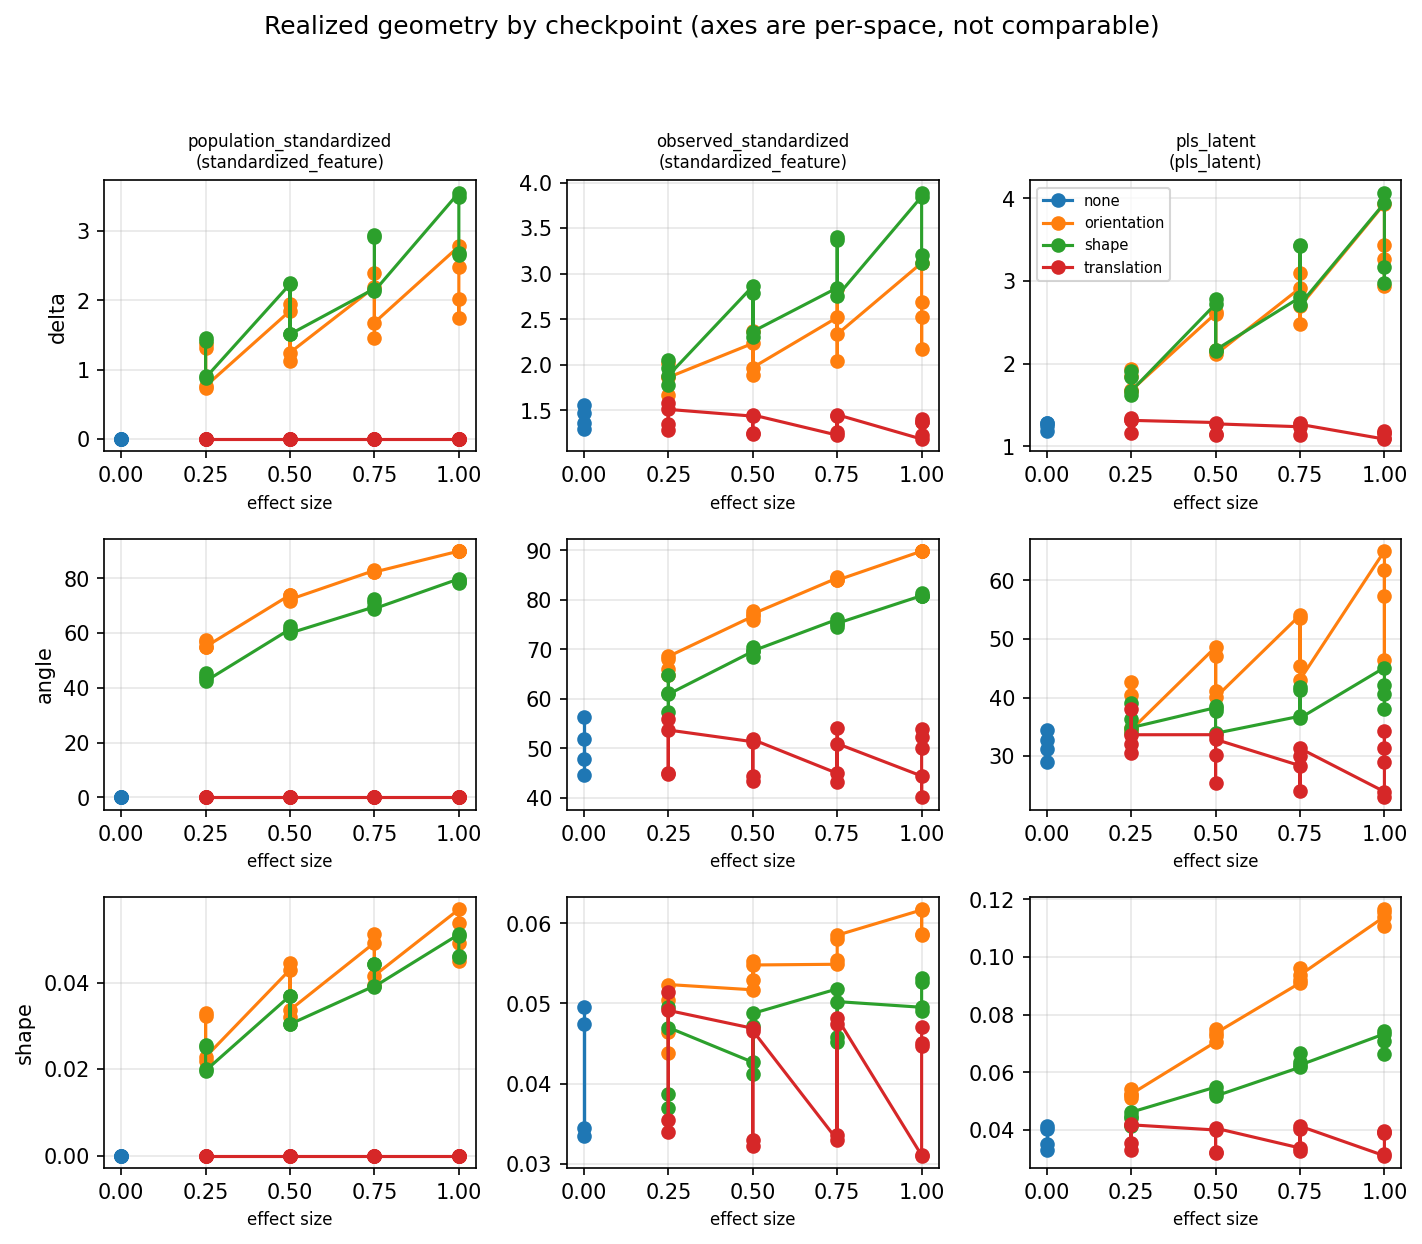

The file beside this chart, header and first rows:
trajectory_mode, effect_size, cell_id, phase, checkpoint, scope, measurement_space, statistic, n_replicates, n_available, n_unavailable, mean, sd, median
none, 0.0, power_design-0d06c593d4a5, power_design, population_native, expression, native_omic_units, angle, 500, 500, 0, 5.201158705157992e-07, 6.690600361033484e-07, 0.0
none, 0.0, power_design-39eda992298f, power_design, population_native, expression, native_omic_units, angle, 500, 500, 0, 5.201158705157992e-07, 6.690600361033484e-07, 0.0
none, 0.0, power_design-41024c5d18dc, power_design, population_native, expression, native_omic_units, angle, 500, 500, 0, 5.201158705157992e-07, 6.690600361033484e-07, 0.0
none, 0.0, power_primary-1a2e4088b485, power_primary, population_native, expression, native_omic_units, angle, 500, 500, 0, 5.201158705157992e-07, 6.690600361033484e-07, 0.0
none, 0.0, power_design-0d06c593d4a5, power_design, population_native, expression, native_omic_units, delta, 500, 500, 0, 0.0, 0.0, 0.0
none, 0.0, power_design-39eda992298f, power_design, population_native, expression, native_omic_units, delta, 500, 500, 0, 0.0, 0.0, 0.0
none, 0.0, power_design-41024c5d18dc, power_design, population_native, expression, native_omic_units, delta, 500, 500, 0, 0.0, 0.0, 0.0
none, 0.0, power_primary-1a2e4088b485, power_primary, population_native, expression, native_omic_units, delta, 500, 500, 0, 0.0, 0.0, 0.0
none, 0.0, power_design-0d06c593d4a5, power_design, population_native, expression, native_omic_units, path_length[A], 500, 500, 0, 25.48, 1.274, 25.58
none, 0.0, power_design-39eda992298f, power_design, population_native, expression, native_omic_units, path_length[A], 500, 500, 0, 25.48, 1.274, 25.58
none, 0.0, power_design-41024c5d18dc, power_design, population_native, expression, native_omic_units, path_length[A], 500, 500, 0, 25.48, 1.274, 25.58
none, 0.0, power_primary-1a2e4088b485, power_primary, population_native, expression, native_omic_units, path_length[A], 500, 500, 0, 25.48, 1.274, 25.58
none, 0.0, power_design-0d06c593d4a5, power_design, population_native, expression, native_omic_units, path_length[B], 500, 500, 0, 25.48, 1.274, 25.58
none, 0.0, power_design-39eda992298f, power_design, population_native, expression, native_omic_units, path_length[B], 500, 500, 0, 25.48, 1.274, 25.58
none, 0.0, power_design-41024c5d18dc, power_design, population_native, expression, native_omic_units, path_length[B], 500, 500, 0, 25.48, 1.274, 25.58
none, 0.0, power_primary-1a2e4088b485, power_primary, population_native, expression, native_omic_units, path_length[B], 500, 500, 0, 25.48, 1.274, 25.58
none, 0.0, power_design-0d06c593d4a5, power_design, population_native, expression, native_omic_units, shape, 500, 500, 0, 1.2791096750747415e-15, 4.991919368331225e-16, 1.2104266292745263e-15
none, 0.0, power_design-39eda992298f, power_design, population_native, expression, native_omic_units, shape, 500, 500, 0, 1.2791096750747415e-15, 4.991919368331225e-16, 1.2104266292745263e-15
none, 0.0, power_design-41024c5d18dc, power_design, population_native, expression, native_omic_units, shape, 500, 500, 0, 1.2791096750747415e-15, 4.991919368331225e-16, 1.2104266292745263e-15
none, 0.0, power_primary-1a2e4088b485, power_primary, population_native, expression, native_omic_units, shape, 500, 500, 0, 1.2791096750747415e-15, 4.991919368331225e-16, 1.2104266292745263e-15
none, 0.0, power_design-0d06c593d4a5, power_design, population_native, methylation, native_omic_units, angle, 500, 500, 0, 5.058398435156302e-07, 7.000514863720436e-07, 0.0
none, 0.0, power_design-39eda992298f, power_design, population_native, methylation, native_omic_units, angle, 500, 500, 0, 5.058398435156302e-07, 7.000514863720436e-07, 0.0
none, 0.0, power_design-41024c5d18dc, power_design, population_native, methylation, native_omic_units, angle, 500, 500, 0, 5.058398435156302e-07, 7.000514863720436e-07, 0.0
none, 0.0, power_primary-1a2e4088b485, power_primary, population_native, methylation, native_omic_units, angle, 500, 500, 0, 5.058398435156302e-07, 7.000514863720436e-07, 0.0
none, 0.0, power_design-0d06c593d4a5, power_design, population_native, methylation, native_omic_units, delta, 500, 500, 0, 0.0, 0.0, 0.0
none, 0.0, power_design-39eda992298f, power_design, population_native, methylation, native_omic_units, delta, 500, 500, 0, 0.0, 0.0, 0.0
none, 0.0, power_design-41024c5d18dc, power_design, population_native, methylation, native_omic_units, delta, 500, 500, 0, 0.0, 0.0, 0.0
none, 0.0, power_primary-1a2e4088b485, power_primary, population_native, methylation, native_omic_units, delta, 500, 500, 0, 0.0, 0.0, 0.0
none, 0.0, power_design-0d06c593d4a5, power_design, population_native, methylation, native_omic_units, path_length[A], 500, 500, 0, 32.58, 1.541, 32.61
none, 0.0, power_design-39eda992298f, power_design, population_native, methylation, native_omic_units, path_length[A], 500, 500, 0, 32.58, 1.541, 32.61
none, 0.0, power_design-41024c5d18dc, power_design, population_native, methylation, native_omic_units, path_length[A], 500, 500, 0, 32.58, 1.541, 32.61
none, 0.0, power_primary-1a2e4088b485, power_primary, population_native, methylation, native_omic_units, path_length[A], 500, 500, 0, 32.58, 1.541, 32.61
none, 0.0, power_design-0d06c593d4a5, power_design, population_native, methylation, native_omic_units, path_length[B], 500, 500, 0, 32.58, 1.541, 32.61
none, 0.0, power_design-39eda992298f, power_design, population_native, methylation, native_omic_units, path_length[B], 500, 500, 0, 32.58, 1.541, 32.61
none, 0.0, power_design-41024c5d18dc, power_design, population_native, methylation, native_omic_units, path_length[B], 500, 500, 0, 32.58, 1.541, 32.61
none, 0.0, power_primary-1a2e4088b485, power_primary, population_native, methylation, native_omic_units, path_length[B], 500, 500, 0, 32.58, 1.541, 32.61
none, 0.0, power_design-0d06c593d4a5, power_design, population_native, methylation, native_omic_units, shape, 500, 500, 0, 2.1075218735876665e-15, 1.2156379984950854e-15, 1.7013001075796515e-15
none, 0.0, power_design-39eda992298f, power_design, population_native, methylation, native_omic_units, shape, 500, 500, 0, 2.1075218735876665e-15, 1.2156379984950854e-15, 1.7013001075796515e-15
none, 0.0, power_design-41024c5d18dc, power_design, population_native, methylation, native_omic_units, shape, 500, 500, 0, 2.1075218735876665e-15, 1.2156379984950854e-15, 1.7013001075796515e-15
none, 0.0, power_primary-1a2e4088b485, power_primary, population_native, methylation, native_omic_units, shape, 500, 500, 0, 2.1075218735876665e-15, 1.2156379984950854e-15, 1.7013001075796515e-15
none, 0.0, power_design-0d06c593d4a5, power_design, population_native, proteomics, native_omic_units, angle, 500, 500, 0, 4.984367386400906e-07, 6.57104731385565e-07, 0.0
none, 0.0, power_design-41024c5d18dc, power_design, population_native, proteomics, native_omic_units, angle, 500, 500, 0, 4.984367386400906e-07, 6.57104731385565e-07, 0.0
none, 0.0, power_design-0d06c593d4a5, power_design, population_native, proteomics, native_omic_units, delta, 500, 500, 0, 0.0, 0.0, 0.0
none, 0.0, power_design-41024c5d18dc, power_design, population_native, proteomics, native_omic_units, delta, 500, 500, 0, 0.0, 0.0, 0.0
none, 0.0, power_design-0d06c593d4a5, power_design, population_native, proteomics, native_omic_units, path_length[A], 500, 500, 0, 28.25, 1.495, 28.23
none, 0.0, power_design-41024c5d18dc, power_design, population_native, proteomics, native_omic_units, path_length[A], 500, 500, 0, 28.25, 1.495, 28.23
none, 0.0, power_design-0d06c593d4a5, power_design, population_native, proteomics, native_omic_units, path_length[B], 500, 500, 0, 28.25, 1.495, 28.23
none, 0.0, power_design-41024c5d18dc, power_design, population_native, proteomics, native_omic_units, path_length[B], 500, 500, 0, 28.25, 1.495, 28.23
none, 0.0, power_design-0d06c593d4a5, power_design, population_native, proteomics, native_omic_units, shape, 500, 500, 0, 1.5664486416594479e-15, 7.580947165541609e-16, 1.391489930817614e-15
none, 0.0, power_design-41024c5d18dc, power_design, population_native, proteomics, native_omic_units, shape, 500, 500, 0, 1.5664486416594479e-15, 7.580947165541609e-16, 1.391489930817614e-15
none, 0.0, power_design-0d06c593d4a5, power_design, population_standardized, expression, standardized_feature, angle, 500, 500, 0, 4.927295985019012e-07, 6.35497237777233e-07, 0.0
none, 0.0, power_design-39eda992298f, power_design, population_standardized, expression, standardized_feature, angle, 500, 500, 0, 4.927295985019012e-07, 6.35497237777233e-07, 0.0
none, 0.0, power_design-41024c5d18dc, power_design, population_standardized, expression, standardized_feature, angle, 500, 500, 0, 4.70837113220261e-07, 6.197515883601815e-07, 0.0
none, 0.0, power_primary-1a2e4088b485, power_primary, population_standardized, expression, standardized_feature, angle, 500, 500, 0, 4.70837113220261e-07, 6.197515883601815e-07, 0.0
none, 0.0, power_design-0d06c593d4a5, power_design, population_standardized, expression, standardized_feature, delta, 500, 500, 0, 0.0, 0.0, 0.0
none, 0.0, power_design-39eda992298f, power_design, population_standardized, expression, standardized_feature, delta, 500, 500, 0, 0.0, 0.0, 0.0
none, 0.0, power_design-41024c5d18dc, power_design, population_standardized, expression, standardized_feature, delta, 500, 500, 0, 0.0, 0.0, 0.0
none, 0.0, power_primary-1a2e4088b485, power_primary, population_standardized, expression, standardized_feature, delta, 500, 500, 0, 0.0, 0.0, 0.0
none, 0.0, power_design-0d06c593d4a5, power_design, population_standardized, expression, standardized_feature, path_length[A], 500, 500, 0, 22.48, 1.224, 22.5
none, 0.0, power_design-39eda992298f, power_design, population_standardized, expression, standardized_feature, path_length[A], 500, 500, 0, 22.48, 1.224, 22.5
... 2,760 more rows
